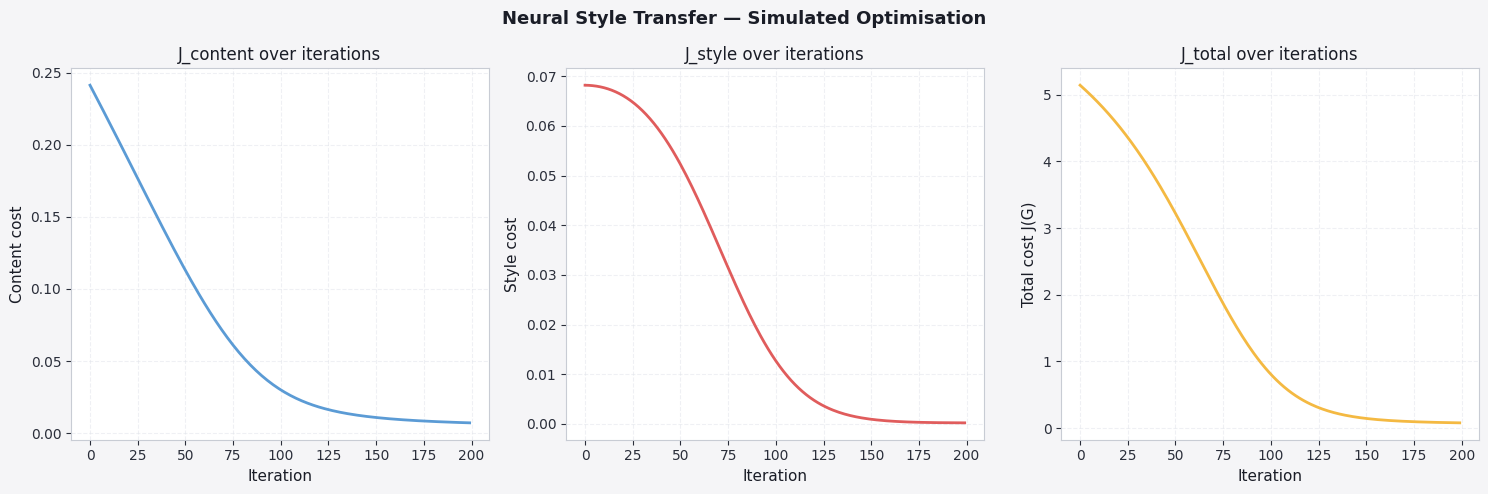
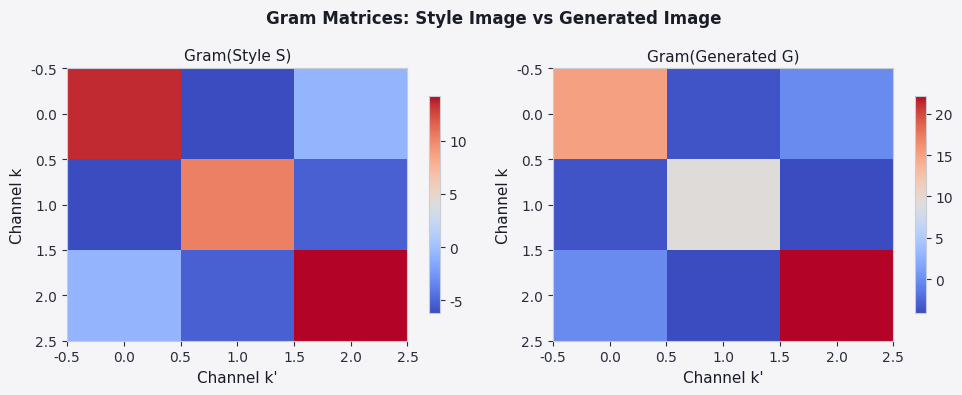

Python code for these plots, in order:
import numpy as np
import matplotlib.pyplot as plt

plt.rcParams.update({
    'figure.facecolor': '#f5f5f7', 'axes.facecolor': '#ffffff',
    'axes.edgecolor': '#c8ccd4', 'axes.labelcolor': '#1a1d27',
    'axes.titlecolor': '#1a1d27', 'xtick.color': '#2a2e3a',
    'ytick.color': '#2a2e3a', 'grid.color': '#e0e3ea',
    'grid.linestyle': '--', 'grid.alpha': 0.5,
    'text.color': '#1a1d27', 'font.family': 'DejaVu Sans',
    'axes.titlesize': 12, 'axes.labelsize': 11,
    'legend.facecolor': '#ffffff', 'legend.edgecolor': '#c8ccd4',
    'figure.dpi': 110,
})
P = ['#5b9bd5', '#e05c5c', '#f4b942', '#7ecba1', '#56b6c2', '#c678dd']

# ---- Gram matrix ----
def gram_matrix(A):
    """A: (n_C, n_H*n_W)  →  G: (n_C, n_C)."""
    return A @ A.T

# ---- Content cost ----
def content_cost(a_C, a_G):
    """a_C, a_G: (n_H, n_W, n_C)."""
    nH, nW, nC = a_C.shape
    return np.sum((a_C - a_G)**2) / (4 * nH * nW * nC)

# ---- Style cost for one layer ----
def style_cost_layer(a_S, a_G):
    """a_S, a_G: (n_H, n_W, n_C)."""
    nH, nW, nC = a_S.shape
    A_S = a_S.reshape(-1, nC).T   # (nC, nH*nW)
    A_G = a_G.reshape(-1, nC).T
    GS  = gram_matrix(A_S)
    GG  = gram_matrix(A_G)
    return np.sum((GS - GG)**2) / (2 * nH * nW * nC)**2

np.random.seed(1)
nH, nW, nC = 4, 4, 3
a_C = np.random.randn(nH, nW, nC)
a_G = np.random.randn(nH, nW, nC)
a_S = np.random.randn(nH, nW, nC)

j_cont  = content_cost(a_C, a_G)
j_style = style_cost_layer(a_S, a_G)
alpha, beta = 10, 40
j_total = alpha * j_cont + beta * j_style

print(f"Content cost J_cont  = {j_cont:.6f}")
print(f"Style cost   J_style = {j_style:.6f}")
print(f"Total cost   J(G)    = α·J_cont + β·J_style")
print(f"           (α={alpha}, β={beta}) = {j_total:.6f}")

# ---- Simulate NST optimisation loop ----
def run_nst_loop(a_C, a_S, alpha=10, beta=40, lr=0.05, n_iter=200, seed=7):
    np.random.seed(seed)
    G = np.random.randn(*a_C.shape) * 0.01
    history = []
    for _ in range(n_iter):
        jc  = content_cost(a_C, G)
        js  = style_cost_layer(a_S, G)
        jtot = alpha * jc + beta * js
        history.append((jc, js, jtot))
        # Analytic gradient wrt G (illustrative)
        nH, nW, nC = a_C.shape
        grad_c = (G - a_C) / (2 * nH * nW * nC)
        A_G = G.reshape(-1, nC).T
        A_S = a_S.reshape(-1, nC).T
        GG  = gram_matrix(A_G)
        GS  = gram_matrix(A_S)
        dGram = (GG - GS)                           # (nC, nC)
        dA_G  = 4 * dGram @ A_G                     # (nC, nH*nW)
        grad_s = dA_G.T.reshape(nH, nW, nC) / (2 * nH * nW * nC)**2
        G -= lr * (alpha * grad_c + beta * grad_s)
    return np.array(history)

history = run_nst_loop(a_C, a_S, n_iter=200)

fig, axes = plt.subplots(1, 3, figsize=(15, 5))
fig.suptitle('Neural Style Transfer — Simulated Optimisation', fontsize=13, fontweight='bold')

iters = np.arange(len(history))
labels = ['J_content', 'J_style', 'J_total']
ylabels = ['Content cost', 'Style cost', 'Total cost J(G)']
for ax, col, label, ylabel in zip(axes, range(3), labels, ylabels):
    ax.plot(iters, history[:, col], color=P[col], lw=2)
    ax.set_xlabel('Iteration')
    ax.set_ylabel(ylabel)
    ax.set_title(f'{label} over iterations')
    ax.grid(True)

plt.tight_layout()
plt.show()

# ---- Gram matrix visualisation ----
fig, axes = plt.subplots(1, 2, figsize=(10, 4))
fig.suptitle('Gram Matrices: Style Image vs Generated Image', fontsize=12, fontweight='bold')
A_S = a_S.reshape(-1, nC).T
A_G_final = a_C.reshape(-1, nC).T   # after many iterations G → C
GS  = gram_matrix(A_S)
GG  = gram_matrix(A_G_final)
for ax, G_mat, title in zip(axes, [GS, GG], ['Gram(Style S)', 'Gram(Generated G)']):
    im = ax.imshow(G_mat, cmap='coolwarm', aspect='auto')
    ax.set_title(title, fontsize=11)
    ax.set_xlabel('Channel k\'')
    ax.set_ylabel('Channel k')
    plt.colorbar(im, ax=ax, shrink=0.8)
plt.tight_layout()
plt.show()
